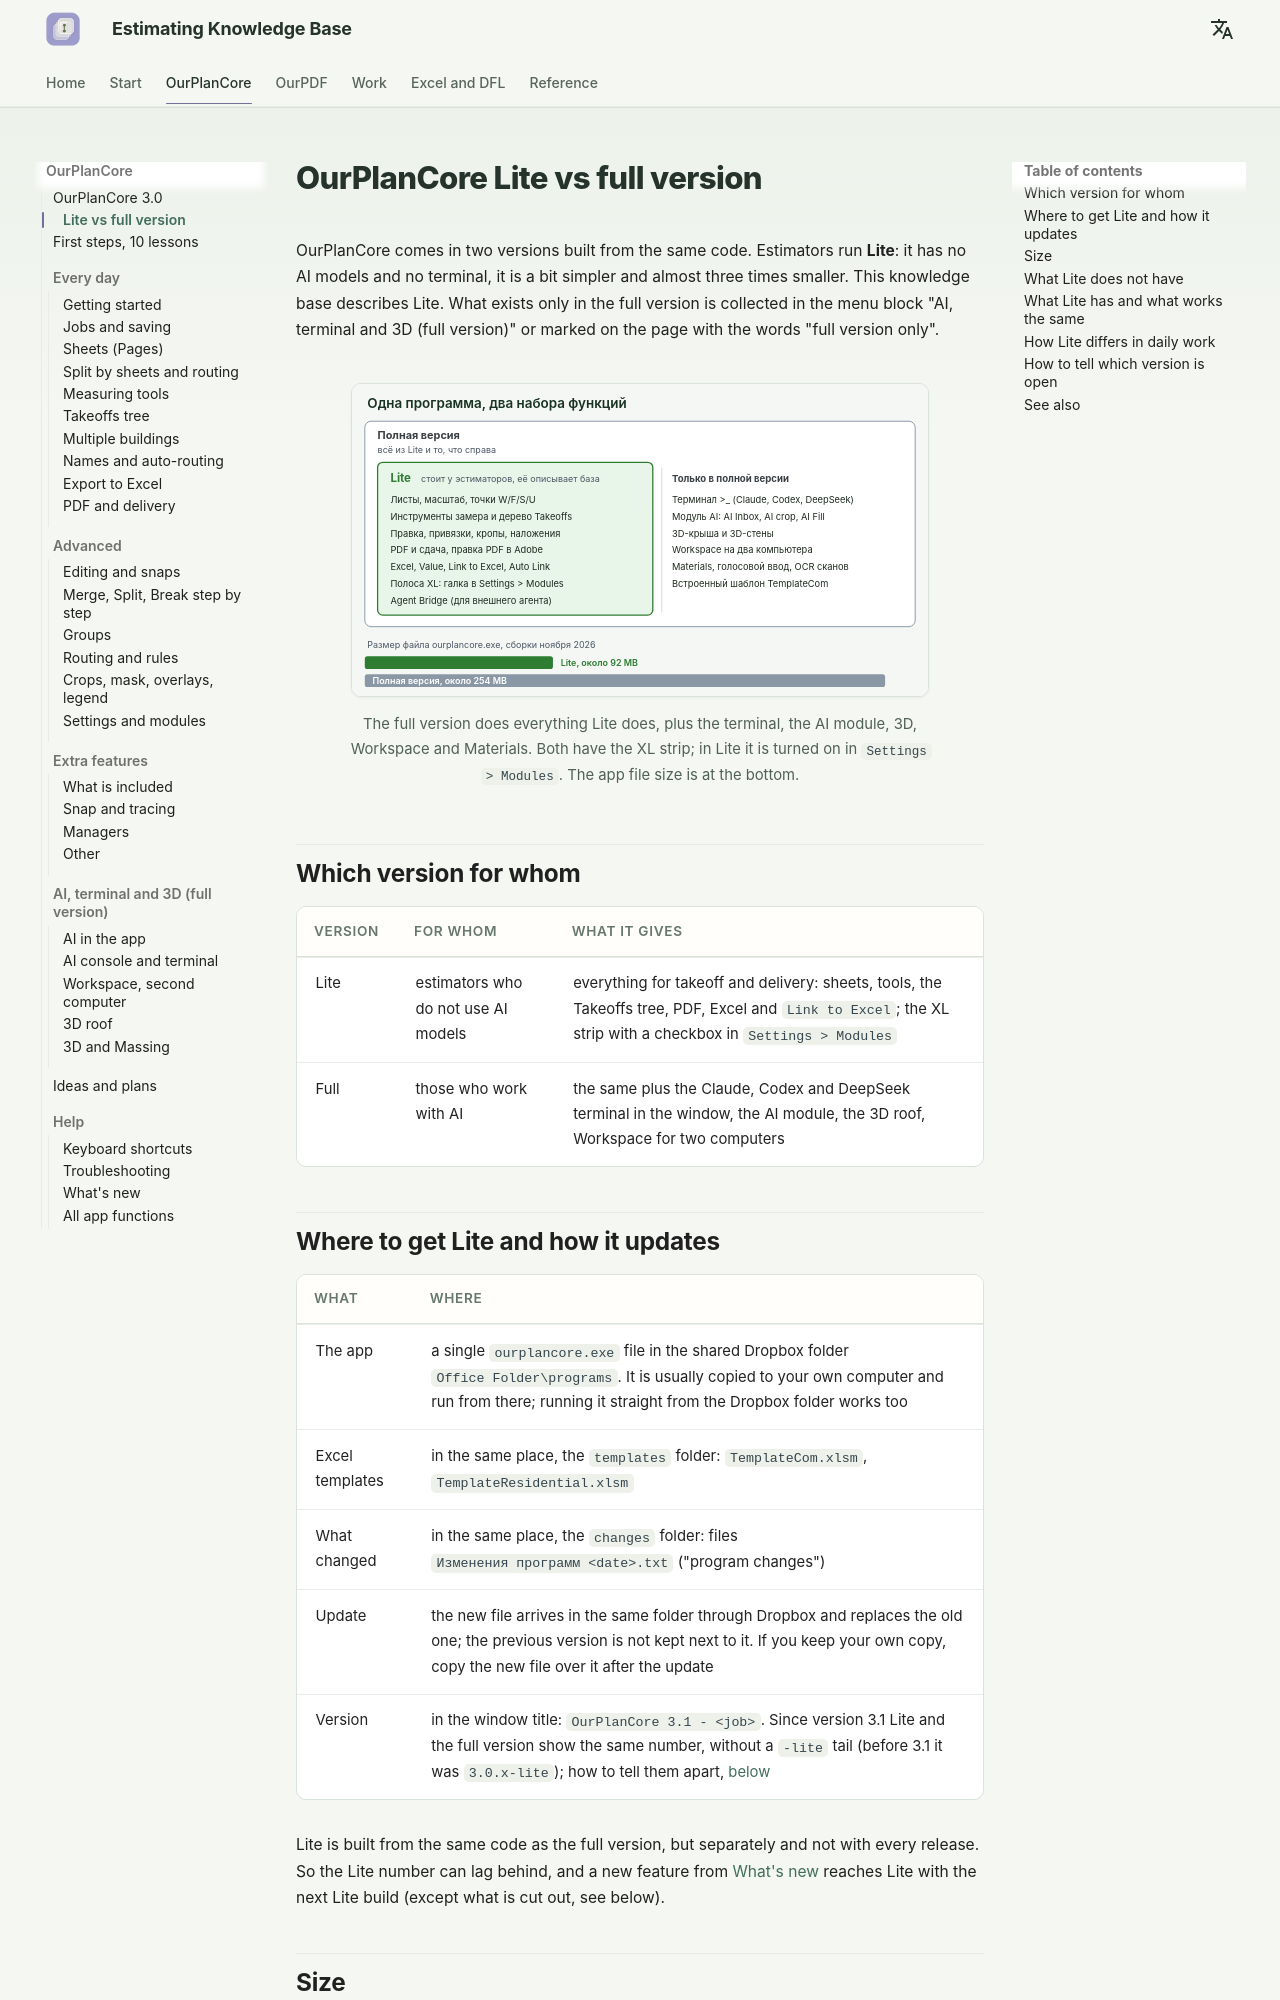

repository: artrmiys/knowledge-base · page: en/reference/ourplancore-lite/index.html · generator: mkdocs

# OurPlanCore Lite и полная версия

OurPlanCore выходит в двух вариантах из одного кода. У эстиматоров стоит **Lite**: в ней нет нейронок и терминала, она чуть проще и весит почти в три раза меньше. Эта база описывает Lite. То, что есть только в полной версии, собрано в блоке меню "Нейронки, терминал и 3D (полная версия)" или помечено на странице словами "только в полной версии".

<figure markdown>
  ![Lite и полная версия](../assets/images/ourplanecore/lite-vs-full.svg)
  <figcaption markdown="span">Полная версия умеет всё, что Lite, и сверх того терминал, модуль AI, 3D, Workspace и Materials. Полоса XL есть в обеих, в Lite её включают в `Settings > Modules`. Внизу размер файла программы.</figcaption>
</figure>

## Кому какая версия { #who }

| Версия | Для кого | Что даёт |
| --- | --- | --- |
| Lite | эстиматоры, которые не пользуются нейронками | всё для замера и сдачи: листы, инструменты, дерево Takeoffs, PDF, Excel и `Link to Excel`; полоса XL по галке в `Settings > Modules` |
| Полная | кто работает с ИИ | то же плюс терминал Claude, Codex и DeepSeek в окне, модуль AI, 3D-крыша, Workspace на два компьютера |

## Где взять Lite и как она обновляется { #get }

| Что | Где |
| --- | --- |
| Программа | один файл `ourplancore.exe` в общей папке Dropbox `Office Folder\programs`. Обычно его копируют к себе на компьютер и запускают оттуда; запускать прямо из папки Dropbox тоже можно |
| Шаблоны Excel | там же, папка `templates`: `TemplateCom.xlsm`, `TemplateResidential.xlsm` |
| Что изменилось | там же, папка `changes`: файлы `Изменения программ <дата>.txt` |
| Обновление | новый файл приходит в ту же папку через Dropbox и заменяет прежний; прошлой версии рядом нет. Если вы держите копию у себя, после обновления скопируйте новый файл поверх своей копии |
| Версия | в заголовке окна: `OurPlanCore 3.1 - <проект>`. С версии 3.1 номер у Lite и полной версии одинаковый, без хвоста `-lite` (до 3.1 было `3.0.x-lite`); как их отличить, [ниже](#which) |

Lite собирается из того же кода, что полная версия, но отдельно и не с каждым выпуском. Поэтому номер Lite может отставать, а новая функция из [Что нового](ourplancore-changelog.md) приходит в Lite со следующей сборкой Lite (кроме вырезанного, см. ниже).
